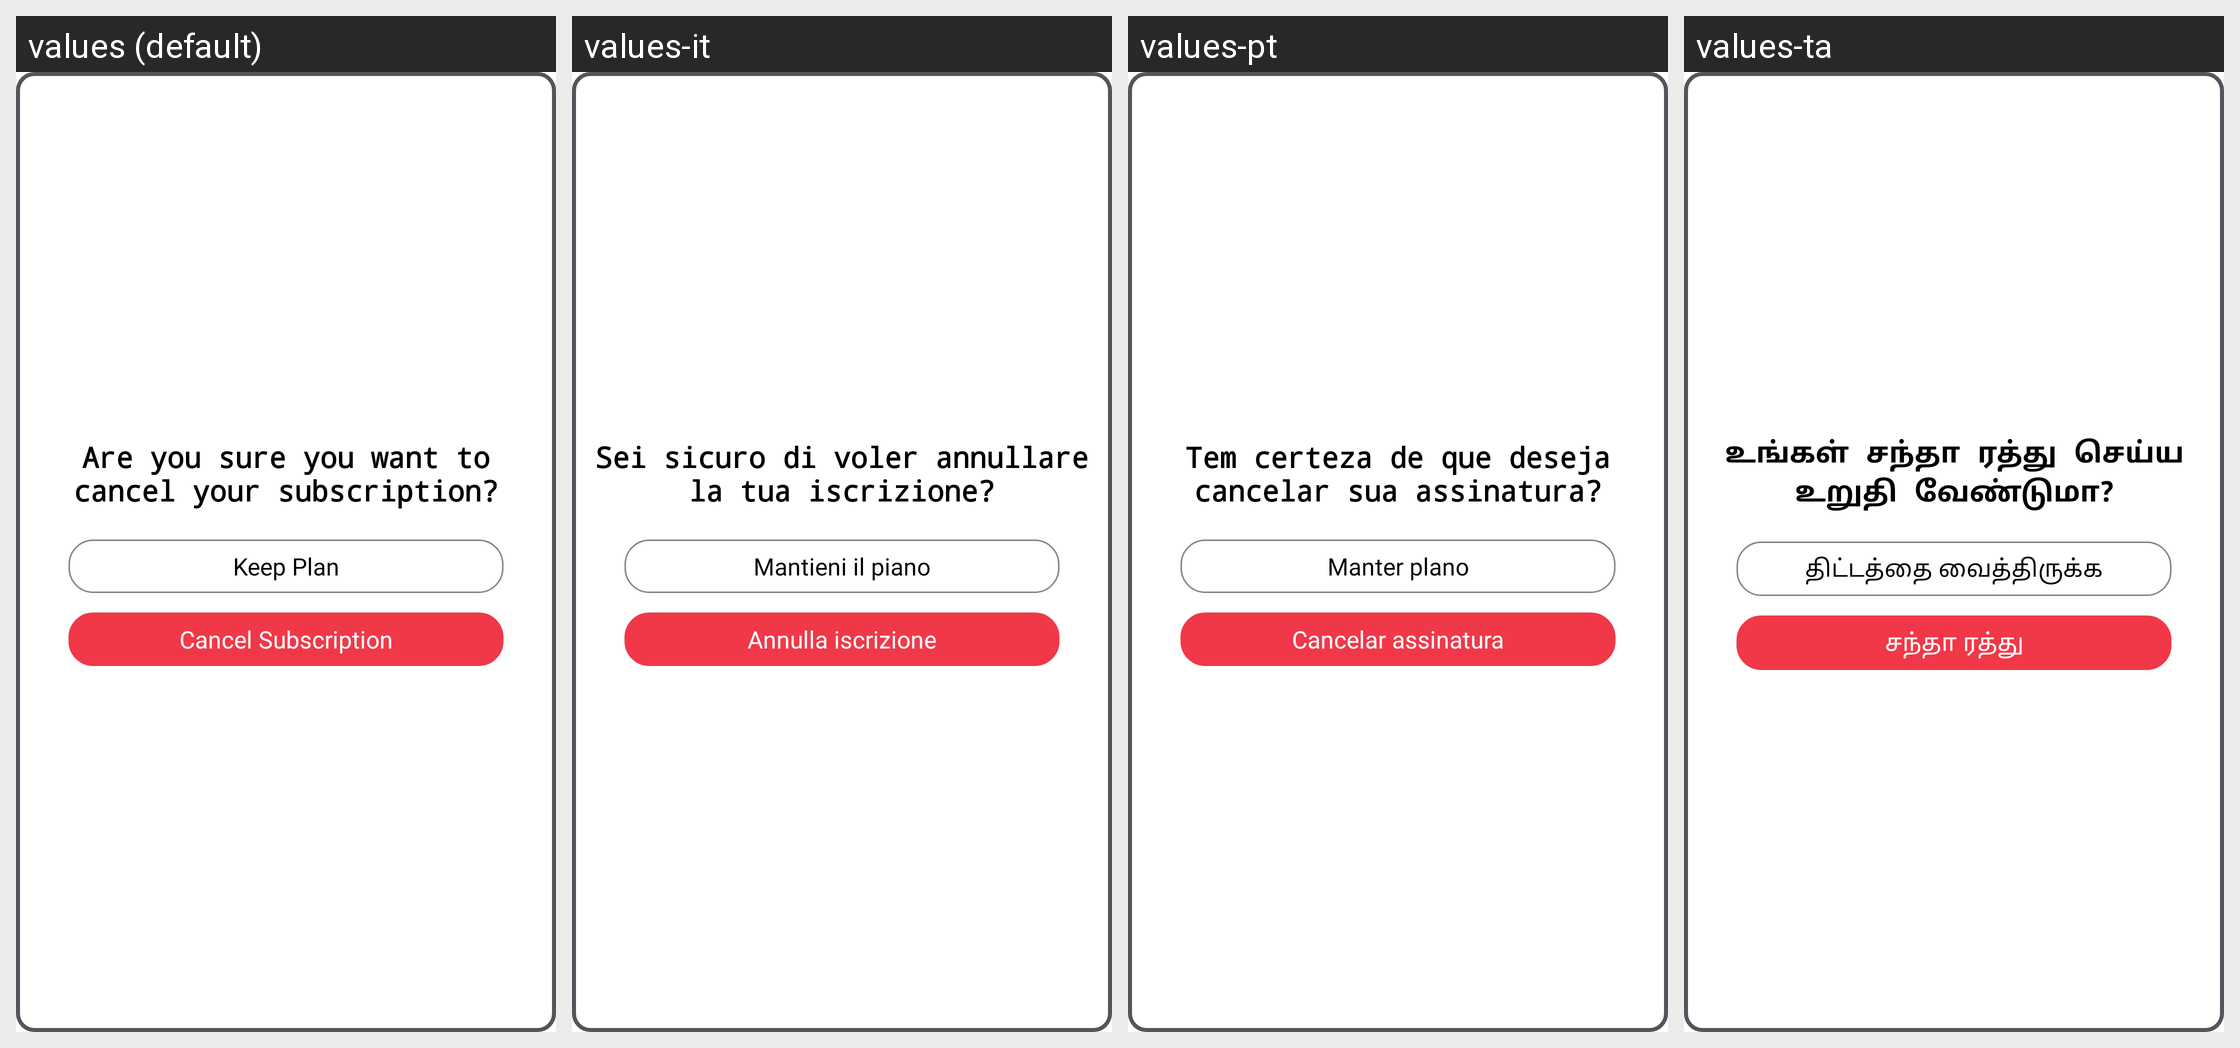

Here is an Android app screen in its default locale and in the app's own translations. Write out the translated-string differences for the strings that appear on this screen.
Android screen res/layout/dialog_cancel_plan.xml rendered under 4 locales, left to right: values (default), values-it, values-pt, values-ta. Device: Nexus 5 (rendered at 1080×1920; each locale shown at half size, 540×960, under a caption strip naming it); theme AppTheme.
Other locales in the repository, not shown: values-ar, values-bn, values-de, values-es, values-fr, values-hi, values-te, values-ur.
Strings drawn on this screen, with the default value and each locale's value (text and hints the layout hard-codes, and strings that could not be matched under every locale, appear in the picture but are not listed):

areyousure
  values: Are you sure you want to cancel your subscription?
  values-it: Sei sicuro di voler annullare la tua iscrizione?
  values-pt: Tem certeza de que deseja cancelar sua assinatura?
  values-ta: உங்கள் சந்தா ரத்து செய்ய உறுதி வேண்டுமா?

keepplan
  values: Keep Plan
  values-it: Mantieni il piano
  values-pt: Manter plano
  values-ta: திட்டத்தை வைத்திருக்க

cancelplan
  values: Cancel Subscription
  values-it: Annulla iscrizione
  values-pt: Cancelar assinatura
  values-ta: சந்தா ரத்து
